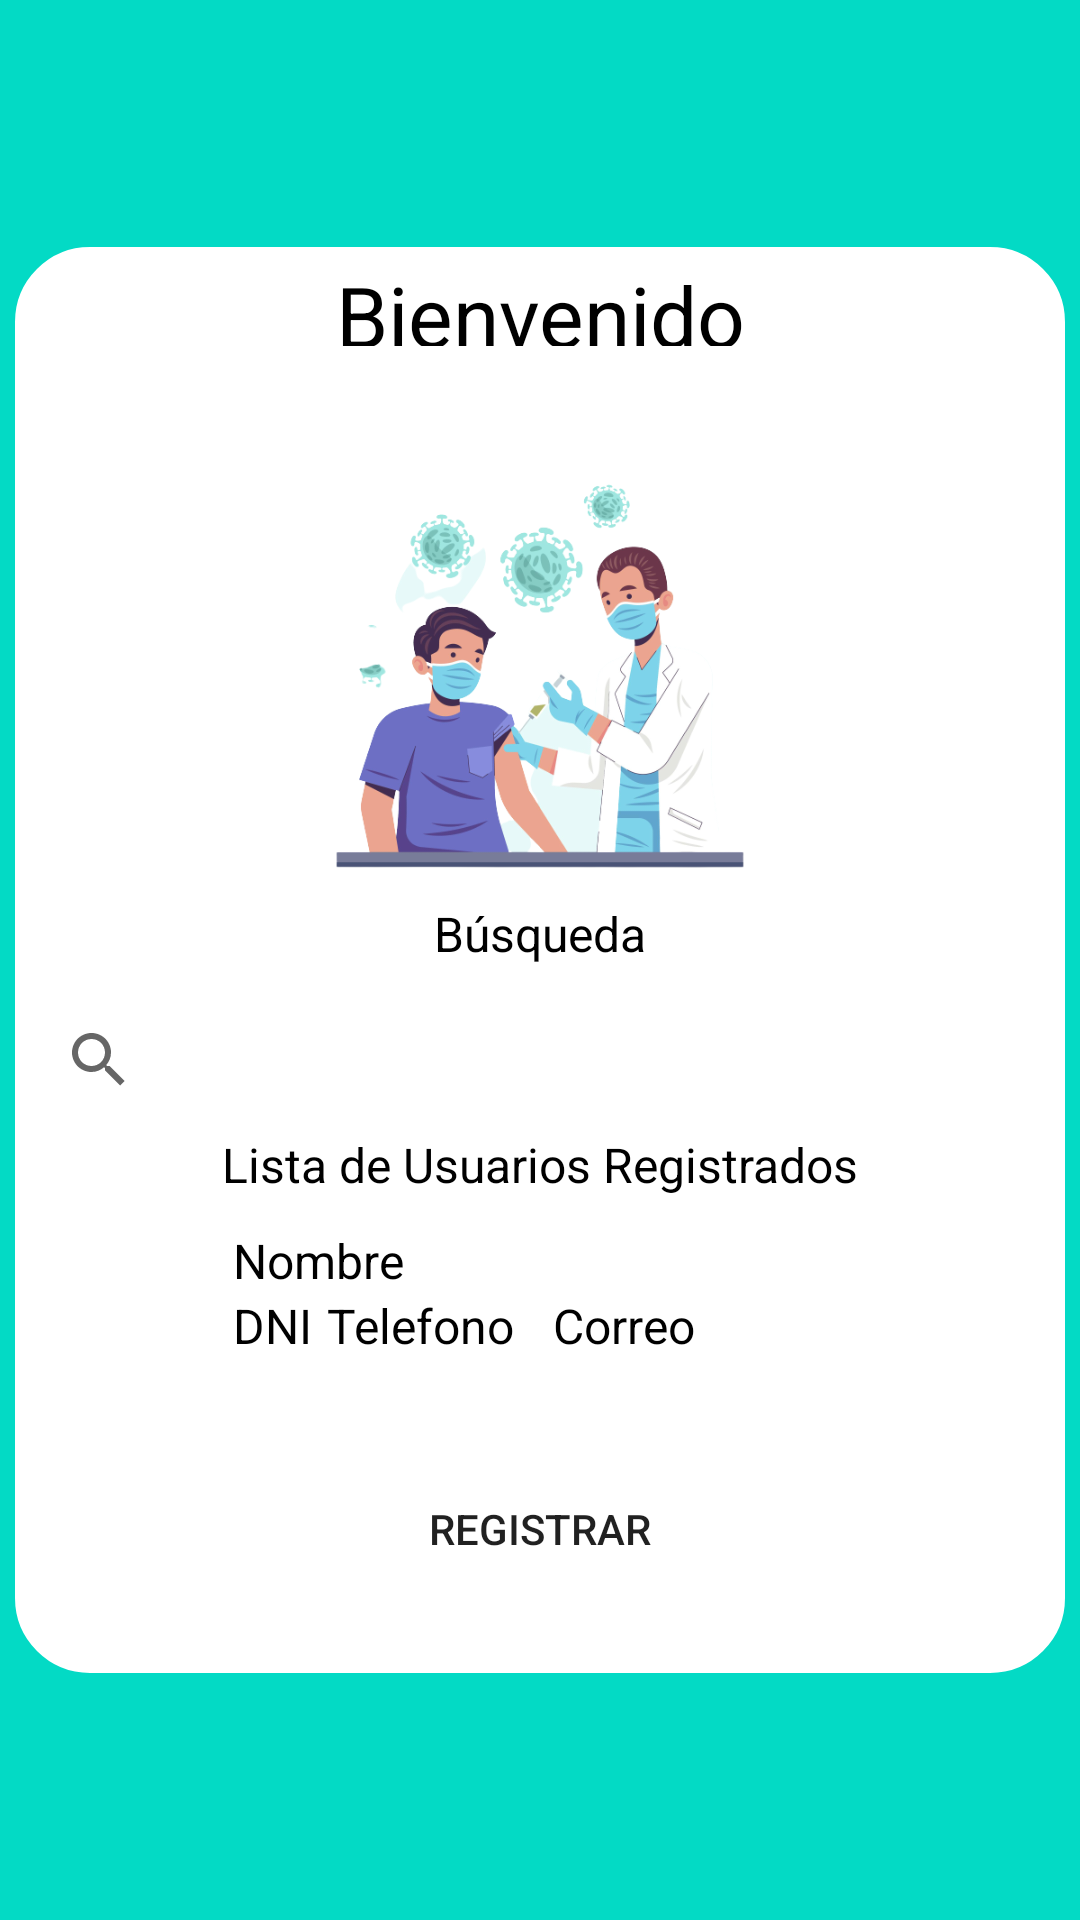

Layout XML and referenced resources for this Android screen:
<!-- AndroidManifest.xml: application theme Theme.Lab08_recyclerview -->
<!-- res/layout/activity_main.xml -->
<?xml version="1.0" encoding="utf-8"?>
<ScrollView xmlns:android="http://schemas.android.com/apk/res/android"
    xmlns:app="http://schemas.android.com/apk/res-auto"
    xmlns:tools="http://schemas.android.com/tools"
    android:layout_width="match_parent"
    android:layout_height="match_parent"
    android:orientation="vertical"
    android:background="@color/teal_200"
    tools:context="com.idnp.lab08_recyclerview.MainActivity">

    <LinearLayout
        android:layout_width="350sp"
        android:layout_height="0dp"
        android:layout_gravity="center"
        android:background="@drawable/round_border"
        android:orientation="vertical">

        <TextView
            android:layout_width="350dp"
            android:layout_height="29dp"
            android:text="@string/bienvenido"
            android:textSize="28sp"
            android:textColor="@color/black"
            android:layout_gravity="center"
            android:textAlignment="center" />

        <ImageView
            android:id="@+id/imageLogo"
            android:layout_width="150dp"
            android:layout_height="150dp"
            android:layout_gravity="center"
            android:layout_marginTop="35dp"
            android:background="@drawable/firstpage"
            tools:ignore="MissingConstraints" />

        <TextView
            android:layout_width="350dp"
            android:layout_height="29dp"
            android:text="@string/busqueda"
            android:textSize="16sp"
            android:layout_gravity="center"
            android:textColor="@color/black"
            android:textAlignment="center" />

        <SearchView
            android:id="@+id/txtBuscar"
            android:layout_width="match_parent"
            android:layout_height="wrap_content"
            app:searchIcon="@drawable/busqueda" />

        <TextView
            android:layout_width="350dp"
            android:layout_height="29dp"
            android:text="@string/lista"
            android:textSize="16sp"
            android:textColor="@color/black"
            android:layout_gravity="center"
            android:textAlignment="center" />


        
        <LinearLayout
            android:layout_width="match_parent"
            android:layout_height="wrap_content"
            android:orientation="horizontal"
            android:layout_marginStart="20dp"
            android:layout_marginEnd="20dp">

            <ImageView
                android:id="@+id/imageView"
                android:layout_width="50dp"
                android:layout_height="match_parent"
                android:layout_weight=".1"
                android:padding="2dp"
                app:srcCompat="@drawable/perfil"
                tools:srcCompat="@drawable/perfil" />

            <LinearLayout
                android:layout_width="match_parent"
                android:layout_height="wrap_content"
                android:layout_marginBottom="10dp"
                android:layout_weight="1"
                android:orientation="vertical"
                android:padding="3dp">

                <TextView
                    android:id="@+id/viewNombre"
                    android:layout_width="match_parent"
                    android:layout_height="wrap_content"
                    android:layout_gravity="left"
                    android:layout_weight="3"
                    android:text="Nombre"
                    android:textColor="@color/black"
                    android:textSize="16sp" />


                <LinearLayout
                    android:layout_width="match_parent"
                    android:layout_height="wrap_content"
                    android:orientation="horizontal">

                    <TextView
                        android:id="@+id/viewDni"
                        android:layout_width="wrap_content"
                        android:layout_height="wrap_content"
                        android:layout_gravity="left"
                        android:paddingRight="5dp"
                        android:text="DNI"
                        android:textColor="@color/black"
                        android:textSize="16sp" />

                    <TextView
                        android:id="@+id/viewTelefono"
                        android:layout_width="wrap_content"
                        android:layout_height="wrap_content"
                        android:layout_gravity="left"
                        android:paddingRight="5dp"
                        android:text="Telefono"
                        android:textColor="@color/black"
                        android:textSize="16sp" />

                    <TextView
                        android:id="@+id/viewCorreo"
                        android:layout_width="wrap_content"
                        android:layout_height="match_parent"
                        android:layout_gravity="left"
                        android:paddingLeft="8dp"
                        android:text="Correo"
                        android:textColor="@color/black"
                        android:textSize="16sp" />
                </LinearLayout>

            </LinearLayout>
        </LinearLayout>
        
        <androidx.recyclerview.widget.RecyclerView
            android:id="@+id/listaUsuarios"
            android:layout_width="match_parent"
            android:layout_height="0dp"
            android:layout_marginStart="20dp"
            android:layout_marginEnd="20dp"
            android:layout_weight=".9" />

        <Button
            android:id="@+id/favNuevo"
            android:layout_width="wrap_content"
            android:layout_height="wrap_content"
            android:background="@drawable/button_rounded_border"
            android:layout_gravity="center"
            android:layout_marginTop="20dp"
            android:text="@string/btn_guarda"
            android:layout_marginBottom="20dp"
            android:textSize="14sp" />
    </LinearLayout>
</ScrollView>
<!-- resources referenced by this layout -->
<resources>
  <color name="black">#FF000000</color>
  <color name="teal_200">#FF03DAC5</color>
  <!-- drawable firstpage: png bitmap (drawable-v24, 132064 bytes) -->
  <!-- drawable round_border (drawable) -->
  <?xml version="1.0" encoding="utf-8"?>
  <shape
      xmlns:android="http://schemas.android.com/apk/res/android"
      android:shape="rectangle">
  
      
      <solid
          android:color="#FFFFFF" >
      </solid>
  
      
      <stroke
          android:width="10dp"
          android:color="#FFFFFF" >
      </stroke>
  
      
      <padding
          android:left="4dp"
          android:top="4dp"
          android:right="4dp"
          android:bottom="4dp"    >
      </padding>
  
      
      <corners
          android:radius="20dp"   >
      </corners>
  
  </shape>
  <string name="bienvenido">Bienvenido</string>
  <string name="btn_guarda">Registrar</string>
  <string name="busqueda">Búsqueda</string>
  <string name="lista">Lista de Usuarios Registrados</string>
  <style name="Theme.Lab08_recyclerview" parent="Theme.MaterialComponents.DayNight.DarkActionBar">
          
          <item name="colorPrimary">@color/teal_200</item>
          <item name="colorPrimaryVariant">@color/teal_200</item>
          <item name="colorOnPrimary">@color/white</item>
          
          <item name="android:statusBarColor" tools:targetApi="l">?attr/colorPrimaryVariant</item>
          
      </style>
  <color name="white">#FFFFFFFF</color>
</resources>
